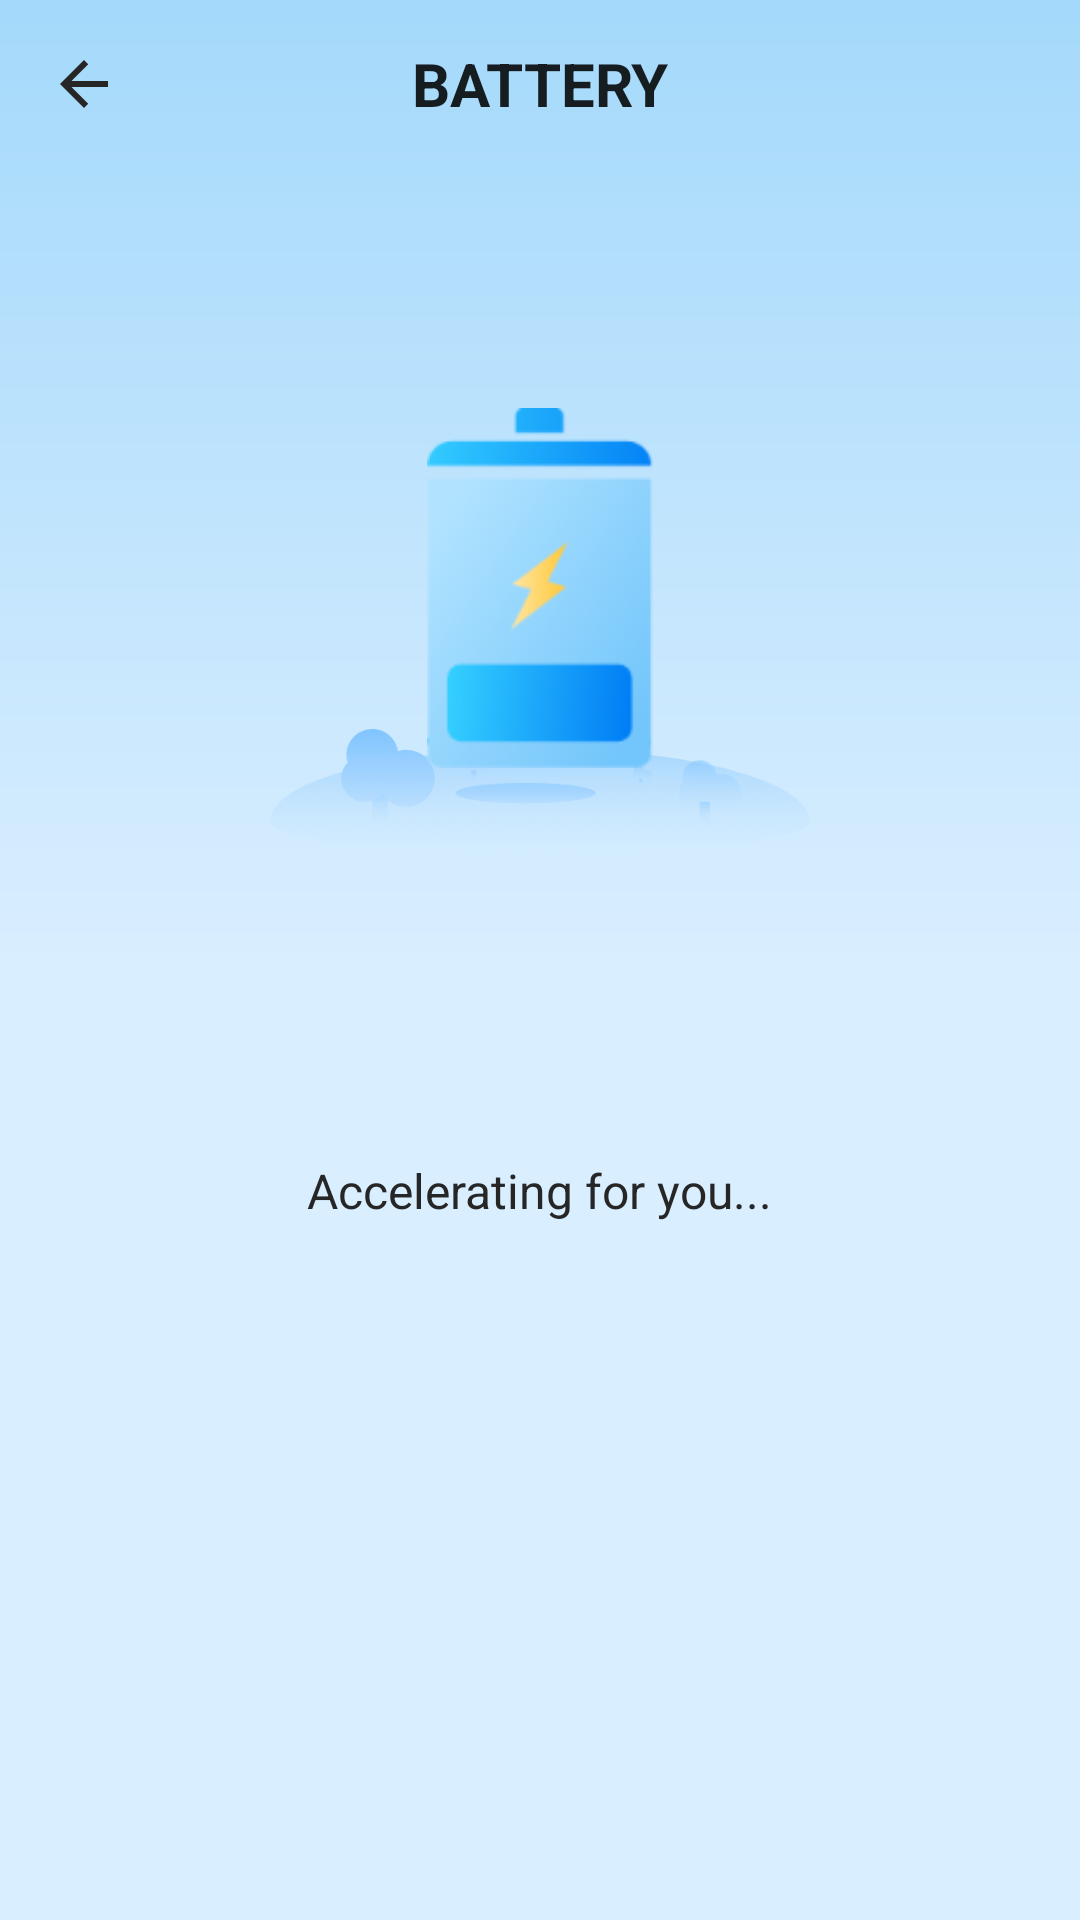

Reconstruct the res/layout file that produces this screen, plus the resources it refers to.
<!-- AndroidManifest.xml: application theme Theme.Clear -->
<!-- res/layout/activity_battery.xml -->
<?xml version="1.0" encoding="utf-8"?>
<androidx.appcompat.widget.LinearLayoutCompat xmlns:android="http://schemas.android.com/apk/res/android"
    xmlns:tools="http://schemas.android.com/tools"
    android:layout_width="match_parent"
    android:layout_height="match_parent"
    xmlns:app="http://schemas.android.com/apk/res-auto"
    android:gravity="center_horizontal"
    android:orientation="vertical">


    <com.google.android.material.appbar.MaterialToolbar
        android:id="@+id/toolbar"
        style="@style/ToolbarStyle"
        app:title="@string/battery" />

    <FrameLayout
        android:layout_width="180dp"
        android:layout_marginTop="50dp"
        android:layout_height="180dp">

        <ImageView
            android:layout_width="match_parent"
            android:layout_height="wrap_content"
            android:layout_gravity="bottom"
            android:src="@drawable/icon_booster_land"
            tools:ignore="ContentDescription" />

        <ImageView
            android:id="@+id/iv_battery"
            android:layout_width="match_parent"
            android:layout_height="match_parent"
            android:layout_margin="30dp"
            android:src="@drawable/battery_anim"
            android:contentDescription="@string/app_name" />
    </FrameLayout>


    <TextView
        android:layout_width="wrap_content"
        android:layout_height="wrap_content"
        android:layout_marginTop="100dp"
        android:text="Accelerating for you..."
        android:textColor="@color/title_black"
        android:textSize="16sp" />


</androidx.appcompat.widget.LinearLayoutCompat>
<!-- resources referenced by this layout -->
<resources>
  <color name="title_black">#FF262626</color>
  <!-- drawable battery_anim (drawable) -->
  <?xml version="1.0" encoding="utf-8"?>
  <animation-list xmlns:android="http://schemas.android.com/apk/res/android"
      android:oneshot="false">
  
      <item
          android:drawable="@drawable/icon_battery_1"
          android:duration="250" />
      <item
          android:drawable="@drawable/icon_battery_2"
          android:duration="250" />
      <item
          android:drawable="@drawable/icon_battery_3"
          android:duration="250" />
      <item
          android:drawable="@drawable/icon_battery_4"
          android:duration="250" />
  </animation-list>
  <!-- drawable icon_booster_land: png bitmap (drawable-xxhdpi, 12417 bytes) -->
  <string name="app_name">Clear</string>
  <string name="battery">Battery</string>
  <style name="ToolbarStyle">
          <item name="titleCentered">true</item>
          <item name="titleTextAppearance">@style/TitleStyle</item>
          <item name="navigationIconTint">@color/title_black</item>
          <item name="navigationIcon">@drawable/ic_baseline_arrow_back_24</item>
          <item name="android:layout_height">?attr/actionBarSize</item>
          <item name="android:layout_width">match_parent</item>
      </style>
  <style name="Theme.Clear" parent="Theme.MaterialComponents.DayNight.NoActionBar">
          
          <item name="colorPrimary">@color/purple_500</item>
          <item name="colorPrimaryVariant">@color/purple_500</item>
          <item name="colorOnPrimary">@color/white</item>
          
          <item name="colorSecondary">@color/teal_200</item>
          <item name="colorSecondaryVariant">@color/teal_700</item>
          <item name="colorOnSecondary">@color/black</item>
          
          <item name="android:statusBarColor">?attr/colorPrimaryVariant</item>
          
          <item name="android:windowBackground">@drawable/shape_content_bg</item>
      </style>
  <!-- drawable icon_battery_1: png bitmap (drawable-xxhdpi, 9145 bytes) -->
  <!-- drawable icon_battery_2: png bitmap (drawable-xxhdpi, 9774 bytes) -->
  <!-- drawable icon_battery_3: png bitmap (drawable-xxhdpi, 10315 bytes) -->
  <!-- drawable icon_battery_4: png bitmap (drawable-xxhdpi, 10939 bytes) -->
  <style name="TitleStyle">
          <item name="android:textSize">20sp</item>
          <item name="android:textStyle">bold</item>
          <item name="textAllCaps">true</item>
          <item name="android:textColor">@color/title_black</item>
      </style>
  <!-- drawable ic_baseline_arrow_back_24 (drawable) -->
  <vector xmlns:android="http://schemas.android.com/apk/res/android"
      android:width="24dp"
      android:height="24dp"
      android:tint="@color/title_black"
      android:viewportWidth="24"
      android:viewportHeight="24">
      <path
          android:fillColor="@android:color/white"
          android:pathData="M20,11H7.83l5.59,-5.59L12,4l-8,8 8,8 1.41,-1.41L7.83,13H20v-2z" />
  </vector>
  <color name="purple_500">#A4D9FB</color>
  <color name="white">#FFFFFFFF</color>
  <color name="teal_200">#FF03DAC5</color>
  <color name="teal_700">#FF018786</color>
  <color name="black">#FF000000</color>
  <!-- drawable shape_content_bg (drawable) -->
  <?xml version="1.0" encoding="utf-8"?>
  <shape xmlns:android="http://schemas.android.com/apk/res/android">
  
      <gradient
          android:angle="270"
          android:centerColor="@color/bg_end"
          android:endColor="@color/bg_end"
          android:startColor="@color/bg_start" />
  </shape>
  <color name="bg_end">#D9EEFF</color>
  <color name="bg_start">#A4D9FB</color>
</resources>
